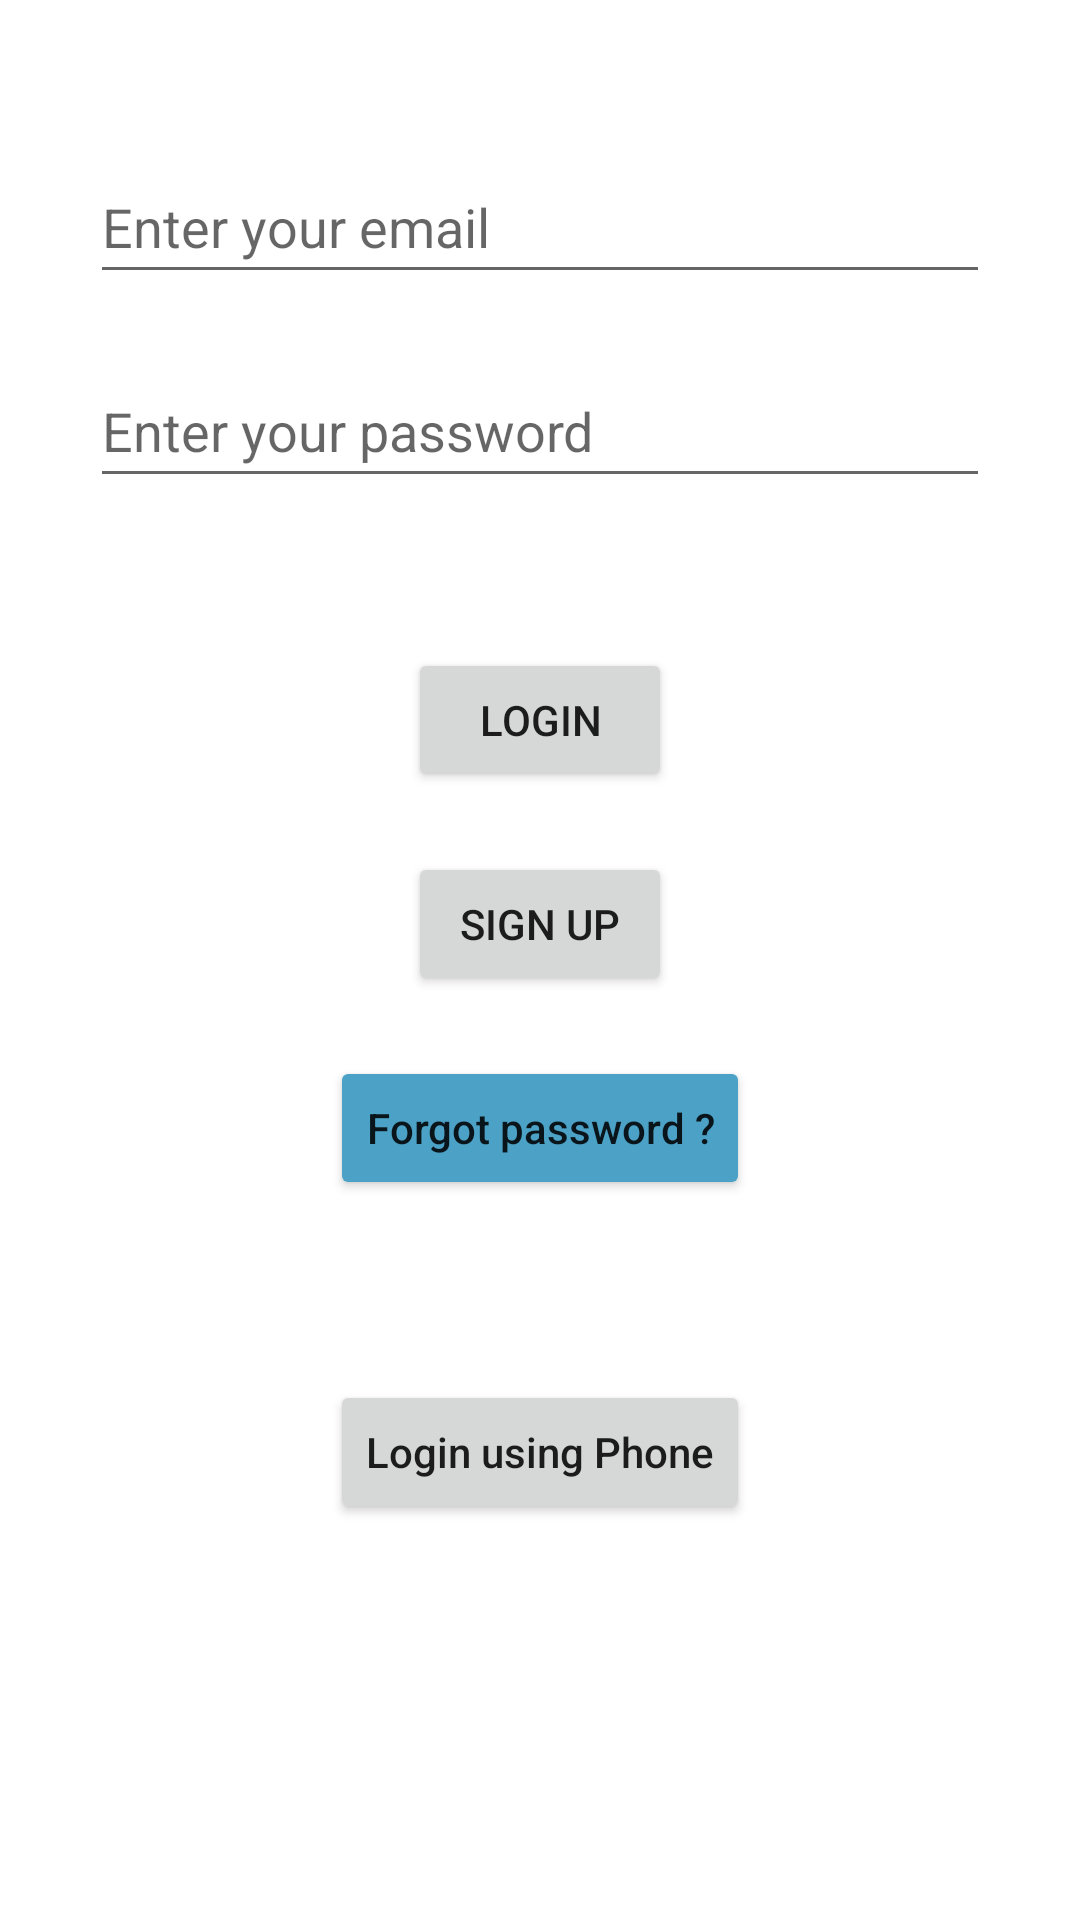

Produce the Android XML layout that renders to this screen, including the resource entries it uses.
<!-- AndroidManifest.xml: application theme Theme.Firebase -->
<!-- res/layout/activity_login.xml -->
<?xml version="1.0" encoding="utf-8"?>
<androidx.constraintlayout.widget.ConstraintLayout xmlns:android="http://schemas.android.com/apk/res/android"
    xmlns:app="http://schemas.android.com/apk/res-auto"
    xmlns:tools="http://schemas.android.com/tools"
    android:layout_width="match_parent"
    android:layout_height="match_parent"
    tools:context=".authentication.LoginActivity"
    android:background="?attr/appWindowBackground">

    <EditText
        android:id="@+id/editTextEmailLogin"
        android:layout_width="300dp"
        android:layout_height="wrap_content"
        android:layout_marginTop="50dp"
        android:autofillHints=""
        android:ems="10"
        android:hint="Enter your email"
        android:inputType="textEmailAddress"
        android:minHeight="48dp"
        app:layout_constraintEnd_toEndOf="parent"
        app:layout_constraintHorizontal_bias="0.5"
        app:layout_constraintStart_toStartOf="parent"
        app:layout_constraintTop_toTopOf="parent" />

    <EditText
        android:id="@+id/editTextPasswordLogin"
        android:layout_width="300dp"
        android:layout_height="wrap_content"
        android:layout_marginTop="20dp"
        android:autofillHints=""
        android:hint="Enter your password"
        android:inputType="textPassword"
        android:minHeight="48dp"
        app:layout_constraintEnd_toEndOf="parent"
        app:layout_constraintHorizontal_bias="0.5"
        app:layout_constraintStart_toStartOf="parent"
        app:layout_constraintTop_toBottomOf="@+id/editTextEmailLogin" />

    <Button
        android:id="@+id/buttonLogin"
        android:layout_width="wrap_content"
        android:layout_height="wrap_content"
        android:layout_marginTop="50dp"
        android:text="Login"
        app:layout_constraintEnd_toEndOf="parent"
        app:layout_constraintHorizontal_bias="0.5"
        app:layout_constraintStart_toStartOf="parent"
        app:layout_constraintTop_toBottomOf="@+id/editTextPasswordLogin" />

    <Button
        android:id="@+id/buttonSignUpLogin"
        android:layout_width="wrap_content"
        android:layout_height="wrap_content"
        android:layout_marginTop="20dp"
        android:text="SIGN UP"
        app:layout_constraintEnd_toEndOf="parent"
        app:layout_constraintHorizontal_bias="0.5"
        app:layout_constraintStart_toStartOf="parent"
        app:layout_constraintTop_toBottomOf="@+id/buttonLogin" />

    <Button
        android:id="@+id/buttonForgetPassword"
        android:layout_width="wrap_content"
        android:layout_height="wrap_content"
        android:layout_marginTop="20dp"
        android:backgroundTint="?attr/buttonTint"
        android:text="Forgot password ?"
        android:textAllCaps="false"
        app:layout_constraintEnd_toEndOf="parent"
        app:layout_constraintHorizontal_bias="0.5"
        app:layout_constraintStart_toStartOf="parent"
        app:layout_constraintTop_toBottomOf="@+id/buttonSignUpLogin" />

    <Button
        android:id="@+id/buttonLoginWithPhone"
        android:layout_width="wrap_content"
        android:layout_height="wrap_content"
        android:layout_marginTop="60dp"
        android:text="Login using Phone"
        android:textAllCaps="false"
        app:layout_constraintEnd_toEndOf="parent"
        app:layout_constraintHorizontal_bias="0.5"
        app:layout_constraintStart_toStartOf="parent"
        app:layout_constraintTop_toBottomOf="@+id/buttonForgetPassword" />
</androidx.constraintlayout.widget.ConstraintLayout>
<!-- resources referenced by this layout -->
<resources>
  <style name="Theme.Firebase" parent="Theme.MaterialComponents.DayNight.DarkActionBar">
          
          <item name="colorPrimary">@color/primary</item>
          <item name="colorPrimaryVariant">@color/primaryVariant</item>
          <item name="colorOnPrimary">@color/black</item>
          <item name="cardBackground">@color/primaryVariant</item>
          <item name="textColor">@color/black</item>
          <item name="appWindowBackground">@color/white</item>
          <item name="buttonTint">@color/primary</item>
          
          <item name="android:statusBarColor">?attr/colorPrimary</item>
          
      </style>
  <color name="primary">#4ba2c6</color>
  <color name="primaryVariant">#81d4fa</color>
  <color name="black">#FF000000</color>
  <color name="white">#FFFFFFFF</color>
</resources>
